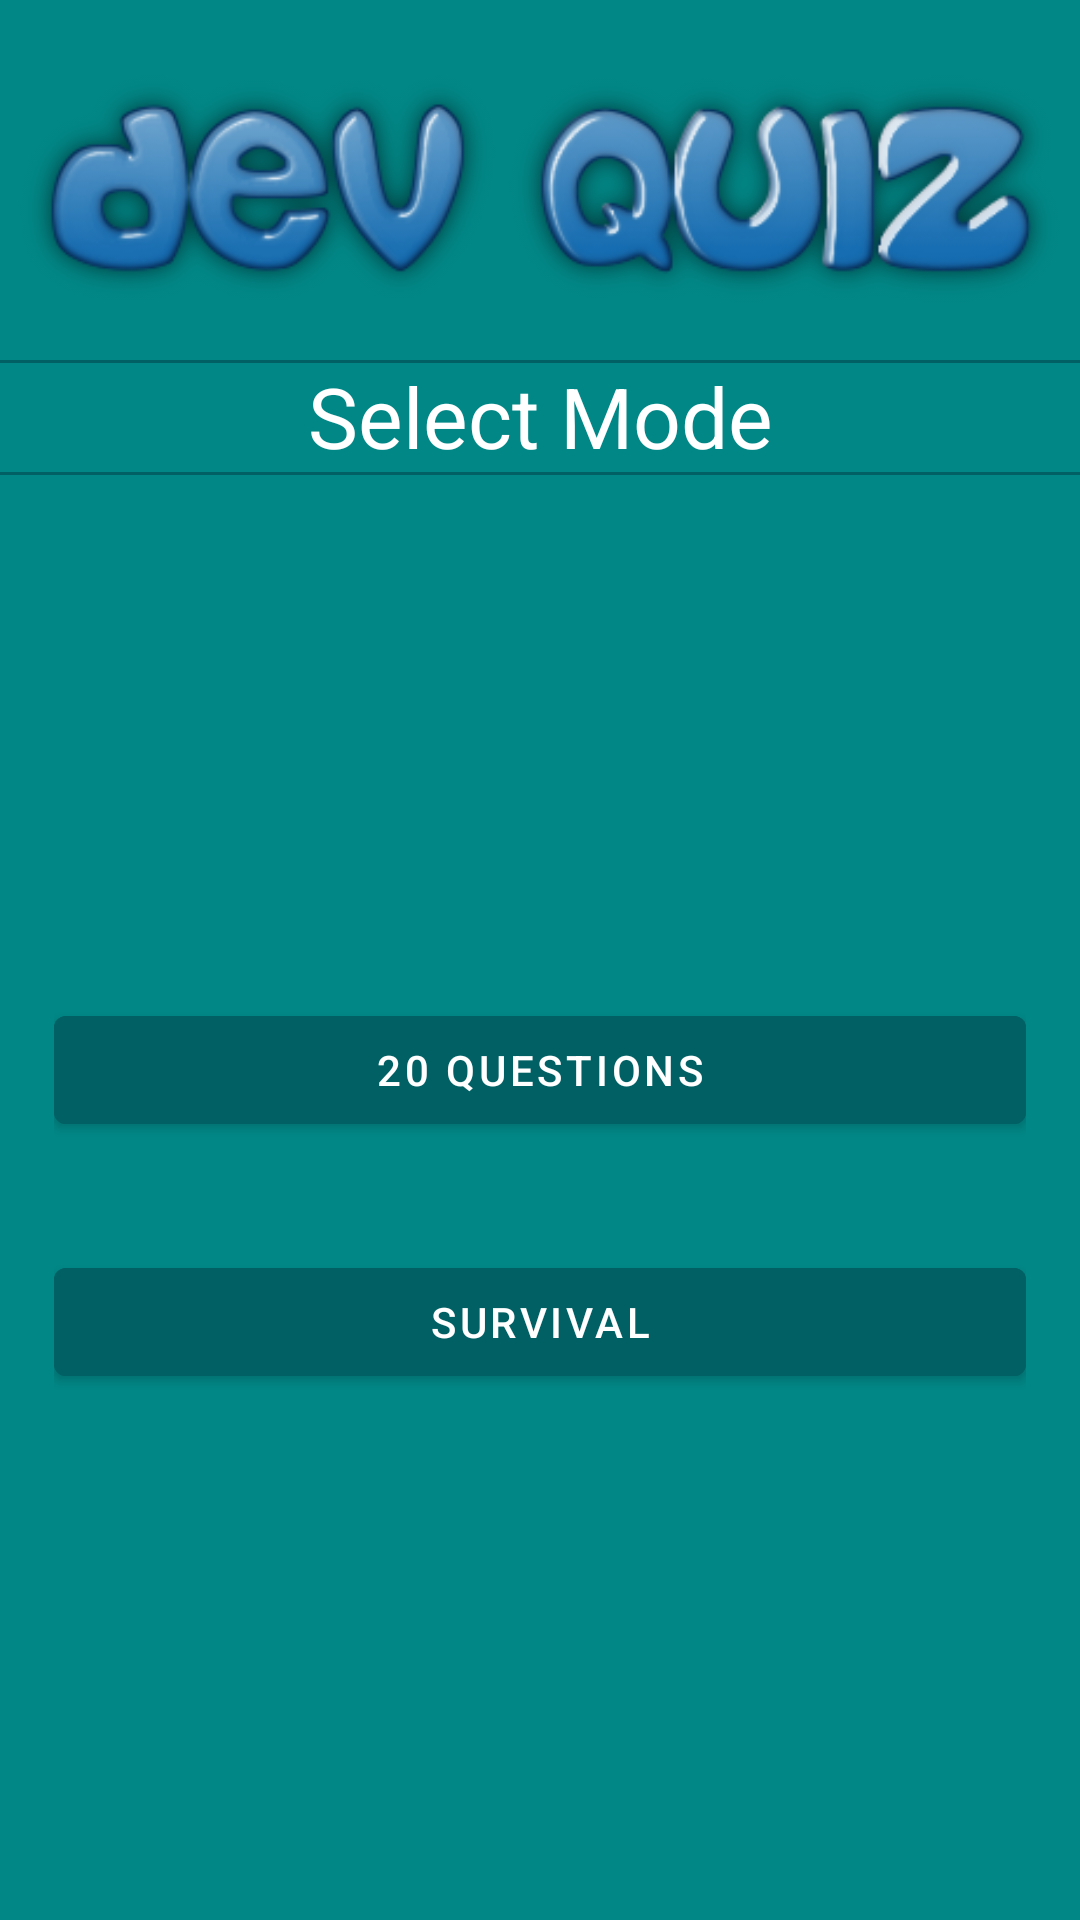

Produce the Android XML layout that renders to this screen, including the resource entries it uses.
<!-- AndroidManifest.xml: application theme Theme.DevQuiz -->
<!-- res/layout/frag_menu_main.xml -->
<?xml version="1.0" encoding="utf-8"?>
<androidx.constraintlayout.widget.ConstraintLayout
    xmlns:android="http://schemas.android.com/apk/res/android"
    xmlns:app="http://schemas.android.com/apk/res-auto"
    android:layout_width="match_parent"
    android:layout_height="match_parent"
    android:background="@color/teal_700">

    <androidx.appcompat.widget.AppCompatImageView
        android:id="@+id/iv_menu_header"
        android:layout_width="match_parent"
        android:layout_height="wrap_content"
        android:src="@drawable/png_menu_header"
        android:paddingTop="6dp"
        app:layout_constraintTop_toTopOf="parent"
        app:layout_constraintStart_toStartOf="parent"
        app:layout_constraintEnd_toEndOf="parent"
        app:layout_constraintVertical_chainStyle="spread_inside"/>

    <View
        android:layout_width="match_parent"
        android:layout_height="1dp"
        app:layout_constraintTop_toBottomOf="@id/iv_menu_header"
        android:background="@color/teal_900"/>
    <TextView
        android:id="@+id/tv_topic_header"
        android:layout_width="wrap_content"
        android:layout_height="wrap_content"
        android:text="Select Mode"
        android:textSize="28sp"
        android:textColor="@color/white"
        app:layout_constraintTop_toBottomOf="@id/iv_menu_header"
        app:layout_constraintBottom_toTopOf="@id/ll_mode_select"
        app:layout_constraintStart_toStartOf="parent"
        app:layout_constraintEnd_toEndOf="parent"/>

    <View
        android:layout_width="match_parent"
        android:layout_height="1dp"
        app:layout_constraintTop_toBottomOf="@id/tv_topic_header"
        android:background="@color/teal_900"/>

    <androidx.appcompat.widget.LinearLayoutCompat
        android:id="@+id/ll_mode_select"
        android:layout_width="match_parent"
        android:layout_height="0dp"
        android:orientation="vertical"
        android:gravity="center"
        android:layout_margin="@dimen/default_margin"
        app:layout_constraintTop_toBottomOf="@id/tv_topic_header"
        app:layout_constraintBottom_toBottomOf="parent">

        <com.google.android.material.button.MaterialButton
            android:id="@+id/btn_twenty_questions"
            android:layout_width="match_parent"
            android:layout_height="wrap_content"
            android:backgroundTint="@color/teal_900"
            android:layout_marginBottom="@dimen/default_margin"
            android:textColor="@color/white"
            android:text="20 Questions"/>
        <com.google.android.material.button.MaterialButton
            android:id="@+id/btn_survival"
            android:layout_width="match_parent"
            android:layout_height="wrap_content"
            android:layout_marginTop="@dimen/default_margin"
            android:backgroundTint="@color/teal_900"
            android:textColor="@color/white"
            android:text="Survival"/>
    </androidx.appcompat.widget.LinearLayoutCompat>

</androidx.constraintlayout.widget.ConstraintLayout>
<!-- resources referenced by this layout -->
<resources>
  <color name="teal_700">#FF018786</color>
  <color name="teal_900">#006064</color>
  <color name="white">#FFFFFFFF</color>
  <dimen name="default_margin">18dp</dimen>
  <!-- drawable png_menu_header: png bitmap (drawable, 47502 bytes) -->
  <style name="Theme.DevQuiz" parent="Theme.MaterialComponents.DayNight.DarkActionBar">
          
          <item name="colorPrimary">#121212</item>
          <item name="colorPrimaryVariant">@color/purple_700</item>
          <item name="colorOnPrimary">@color/white</item>
          
          <item name="colorSecondary">@color/teal_200</item>
          <item name="colorSecondaryVariant">@color/teal_700</item>
          <item name="colorOnSecondary">@color/black</item>
          
          <item name="android:statusBarColor" tools:targetApi="l">#121212</item>
          
      </style>
  <color name="purple_700">#FF3700B3</color>
  <color name="teal_200">#FF03DAC5</color>
  <color name="black">#FF000000</color>
</resources>
